Photos from the image-classification dataset "food11_augmented" in the GitHub repository NorwegianIcecube/DNN_AE_GAN. Its 11 classes are: bread, dairy product, dessert, egg, fried food, meat, noodles pasta, rice, seafood, soup, vegetable fruit.

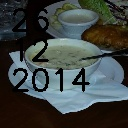
Label: soup

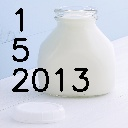
Label: dairy product

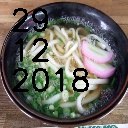
Label: noodles pasta

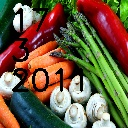
Label: vegetable fruit

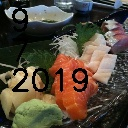
Label: seafood

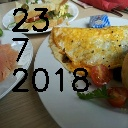
Label: egg
